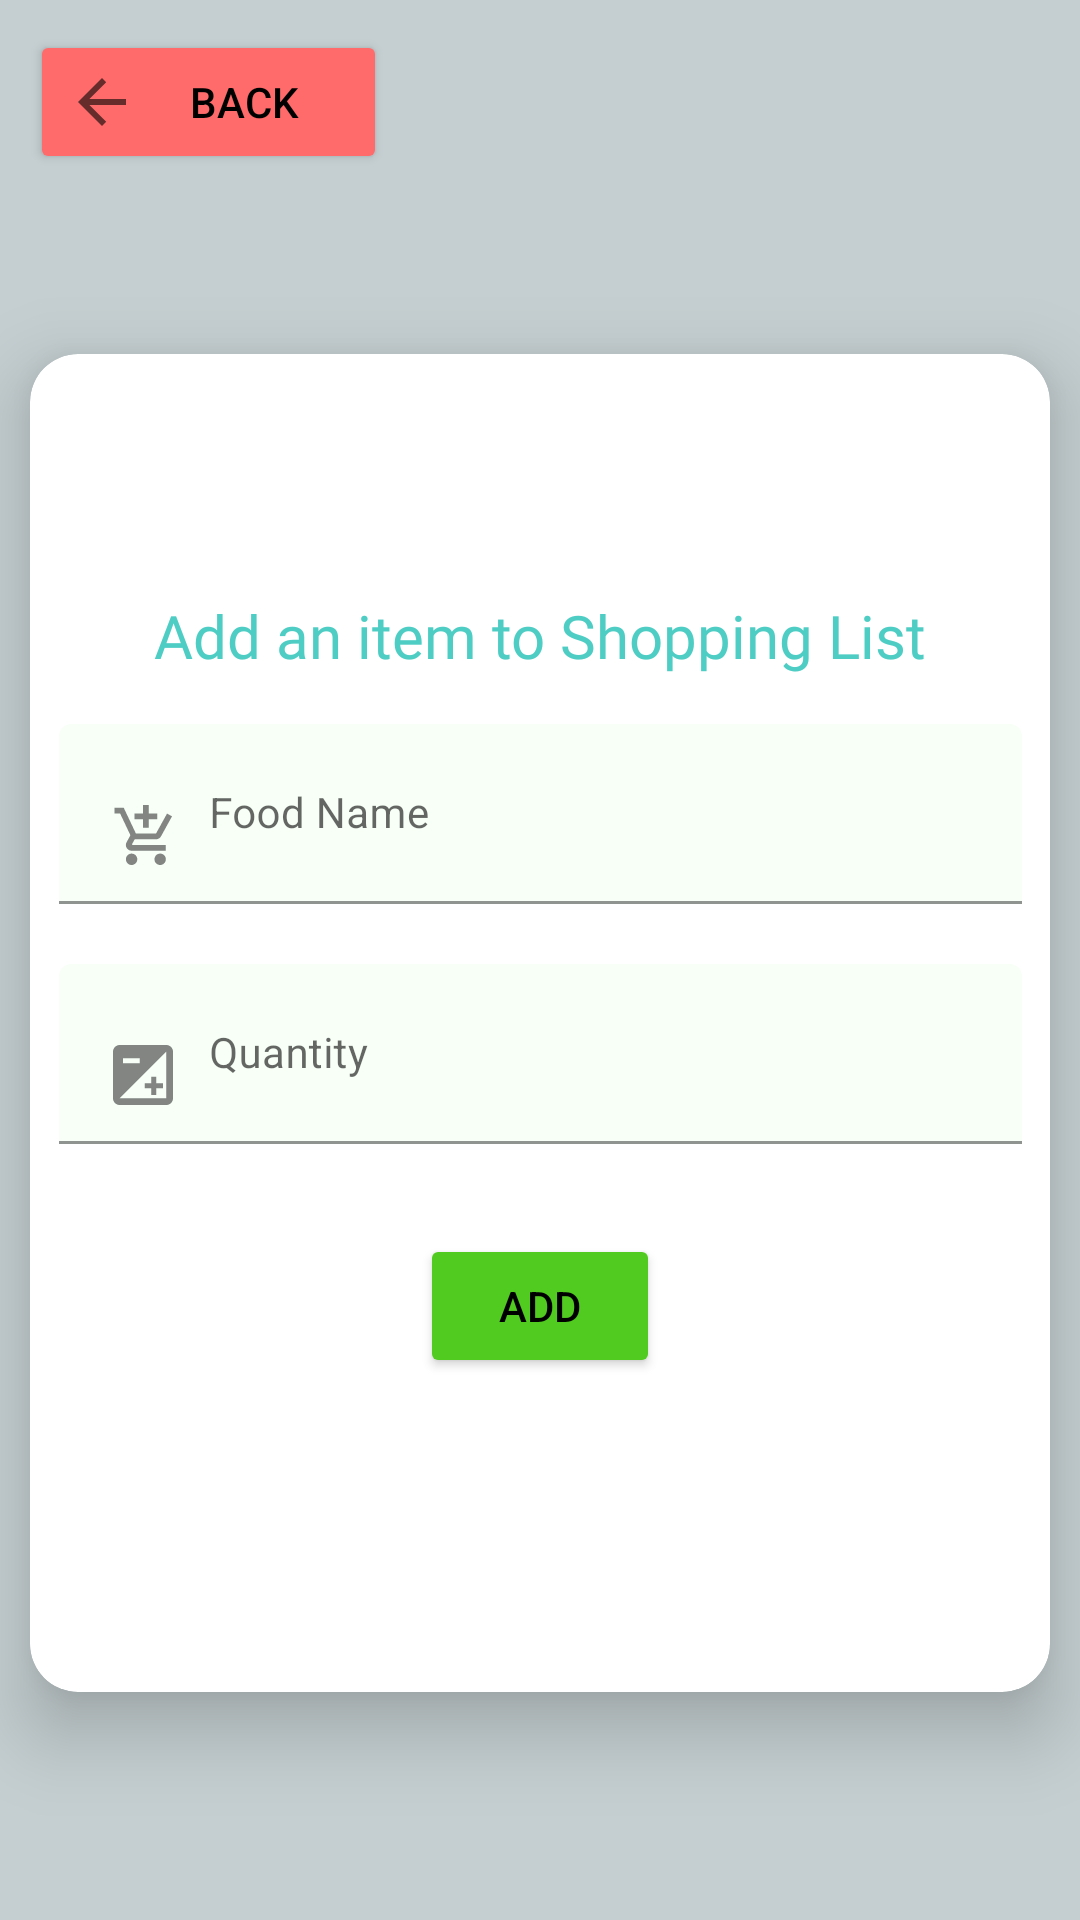

Produce the Android XML layout that renders to this screen, including the resource entries it uses.
<!-- AndroidManifest.xml: application theme Theme.Foodtracker -->
<!-- res/layout/activity_shopping_list.xml -->
<?xml version="1.0" encoding="utf-8"?>
<com.google.android.material.appbar.AppBarLayout
    xmlns:android="http://schemas.android.com/apk/res/android"
    xmlns:app="http://schemas.android.com/apk/res-auto"
    xmlns:tools="http://schemas.android.com/tools"
    android:layout_width="match_parent"
    android:layout_height="match_parent"
    android:fitsSystemWindows="true"
    android:backgroundTint="@color/background_white">

    <Button
        android:id="@+id/buttonBack"
        android:layout_width="119dp"
        android:layout_height="wrap_content"
        android:layout_margin="10dp"
        android:backgroundTint="@color/salmon_pink"
        android:drawableLeft="?attr/homeAsUpIndicator"
        android:text="@string/back_button"
        android:textColor="@color/black"
        android:clickable="true"
        android:onClick="goBackFood"
        android:focusable="true"/>

    <androidx.cardview.widget.CardView

        android:id="@+id/personalDetailsCard"
        android:layout_width="match_parent"
        android:layout_height="446dp"
        android:layout_centerInParent="true"
        android:layout_gravity="center"
        android:layout_marginLeft="10dp"
        android:layout_marginTop="50dp"
        android:layout_marginRight="10dp"
        android:layout_marginBottom="100dp"
        android:fadeScrollbars="true"
        app:cardCornerRadius="16dp"
        app:cardElevation="15dp"
        tools:context=".AddFoodActivity">

        <LinearLayout
            android:layout_width="361dp"
            android:layout_height="305dp"
            android:layout_gravity="center"
            android:focusableInTouchMode="false"
            android:orientation="vertical"
            android:padding="10dp">

            <TextView
                android:id="@+id/textView"
                android:layout_width="306dp"
                android:layout_height="33dp"
                android:layout_gravity="center"
                android:fontFamily="@font/semibold"
                android:gravity="center_horizontal"
                android:text="@string/titleAddShopping"
                android:textColor="@color/light_blue"
                android:textSize="20sp" />



            <com.google.android.material.textfield.TextInputLayout
                android:id="@+id/txtInputFood_shop"
                android:layout_width="match_parent"
                android:layout_height="wrap_content"
                android:padding="10dp">

                <EditText
                    android:id="@+id/editFoodName_shop"
                    android:layout_width="match_parent"
                    android:layout_height="60dp"
                    android:backgroundTint="@color/white_mint"
                    android:drawableStart="@drawable/ic_add_shopping_white"
                    android:drawablePadding="10dp"
                    android:hint="@string/FoodNameString"
                    android:singleLine="true"
                    android:textSize="14sp"
                    android:inputType="text"
                    android:autofillHints="" />

            </com.google.android.material.textfield.TextInputLayout>

            <com.google.android.material.textfield.TextInputLayout
                android:id="@+id/txtInputQuantity_shop"
                android:layout_width="match_parent"
                android:layout_height="wrap_content"
                android:padding="10dp">

                <EditText
                    android:id="@+id/editQuantity_shop"
                    android:layout_width="match_parent"
                    android:layout_height="60dp"
                    android:backgroundTint="@color/white_mint"
                    android:drawableStart="@drawable/ic_quantity_white"
                    android:drawablePadding="10dp"
                    android:hint="@string/QuantityString"
                    android:singleLine="true"
                    android:textSize="14sp"
                    android:inputType="number"
                    android:autofillHints="" />
        </com.google.android.material.textfield.TextInputLayout>

            <Button
                android:id="@+id/buttonAddShop"
                android:layout_width="80dp"
                android:layout_height="wrap_content"
                android:layout_gravity="center"
                android:clickable="true"
                android:text="@string/AddButton"
                android:backgroundTint = "@color/light_green"
                android:textColor="@color/black"
                app:cardCornerRadius="16dp"
                android:layout_marginTop="20dp"
                android:focusable="true" />
        </LinearLayout>


    </androidx.cardview.widget.CardView>
</com.google.android.material.appbar.AppBarLayout>
<!-- resources referenced by this layout -->
<resources>
  <color name="background_white">#C5CFD1</color>
  <color name="black">#FF000000</color>
  <color name="light_blue">#4ECDC4</color>
  <color name="light_green">#51CB20</color>
  <color name="salmon_pink">#FF6B6B</color>
  <color name="white_mint">#F7FFF7</color>
  <!-- drawable ic_add_shopping_white (drawable-anydpi) -->
  <vector xmlns:android="http://schemas.android.com/apk/res/android"
      android:width="24dp"
      android:height="24dp"
      android:viewportWidth="24"
      android:viewportHeight="24"
      android:tint="#333333"
      android:alpha="0.6">
    <group android:scaleX="0.95238096"
        android:scaleY="0.95238096"
        android:translateX="1.5238096"
        android:translateY="1.0476191">
      <path
          android:fillColor="@android:color/white"
          android:pathData="M11,9h2L13,6h3L16,4h-3L13,1h-2v3L8,4v2h3v3zM7,18c-1.1,0 -1.99,0.9 -1.99,2S5.9,22 7,22s2,-0.9 2,-2 -0.9,-2 -2,-2zM17,18c-1.1,0 -1.99,0.9 -1.99,2s0.89,2 1.99,2 2,-0.9 2,-2 -0.9,-2 -2,-2zM7.17,14.75l0.03,-0.12 0.9,-1.63h7.45c0.75,0 1.41,-0.41 1.75,-1.03l3.86,-7.01L19.42,4h-0.01l-1.1,2 -2.76,5L8.53,11l-0.13,-0.27L6.16,6l-0.95,-2 -0.94,-2L1,2v2h2l3.6,7.59 -1.35,2.45c-0.16,0.28 -0.25,0.61 -0.25,0.96 0,1.1 0.9,2 2,2h12v-2L7.42,15c-0.13,0 -0.25,-0.11 -0.25,-0.25z"/>
    </group>
  </vector>
  <!-- drawable ic_quantity_white (drawable-anydpi) -->
  <vector xmlns:android="http://schemas.android.com/apk/res/android"
      android:width="24dp"
      android:height="24dp"
      android:viewportWidth="24"
      android:viewportHeight="24"
      android:tint="#333333"
      android:alpha="0.6">
    <group android:scaleX="1.1111112"
        android:scaleY="1.1111112"
        android:translateX="-1.3333334"
        android:translateY="-1.3333334">
      <path
          android:fillColor="@android:color/white"
          android:pathData="M19,3L5,3c-1.1,0 -2,0.9 -2,2v14c0,1.1 0.9,2 2,2h14c1.1,0 2,-0.9 2,-2L21,5c0,-1.1 -0.9,-2 -2,-2zM6,7h5v1.5L6,8.5L6,7zM19,19L5,19L19,5v14zM14.5,16v2L16,18v-2h2v-1.5h-2v-2h-1.5v2h-2L12.5,16z"/>
    </group>
  </vector>
  <string name="AddButton">Add</string>
  <string name="FoodNameString">Food Name</string>
  <string name="QuantityString">Quantity</string>
  <string name="back_button">Back</string>
  <string name="titleAddShopping">Add an item to Shopping List</string>
  <style name="Theme.Foodtracker" parent="Theme.MaterialComponents.DayNight.DarkActionBar">
          
          <item name="colorPrimary">@color/dark_blue</item>
          <item name="colorPrimaryVariant">@color/dark_blue</item>
          <item name="colorOnPrimary">@color/white_mint</item>
          
          <item name="colorSecondary">@color/teal_200</item>
          <item name="colorSecondaryVariant">@color/teal_700</item>
          <item name="colorOnSecondary">@color/black</item>
          
          <item name="android:statusBarColor" tools:targetApi="l">?attr/colorPrimaryVariant</item>
          
          <item name="bgc">#ffffff</item>
          <item name="tC">#ffffff</item>
          <item name="windowActionBar">false</item>
          <item name="windowNoTitle">true</item>
      </style>
  <color name="dark_blue">#1A535C</color>
  <color name="teal_200">#FF03DAC5</color>
  <color name="teal_700">#FF018786</color>
</resources>
